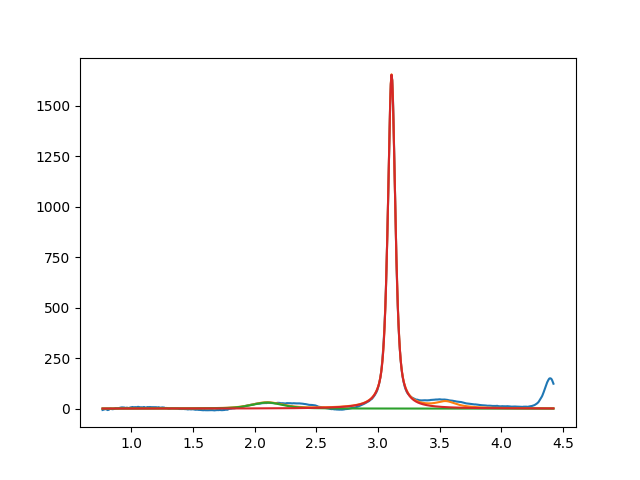

Source data for this figure (header and first rows):
2.099999999999999645e+00, 2.999999999999999645e+01, 2.999999999999999334e-01, 4.676386001741402176e-01
3.109772699218879666e+00, 1.653338521650983694e+03, 7.145009394820280024e-02, 3.299244948748898953e-01
3.549999999984429611e+00, 2.999999999999999645e+01, 1.999999999999999833e-01, 1.208743832882681796e-27
